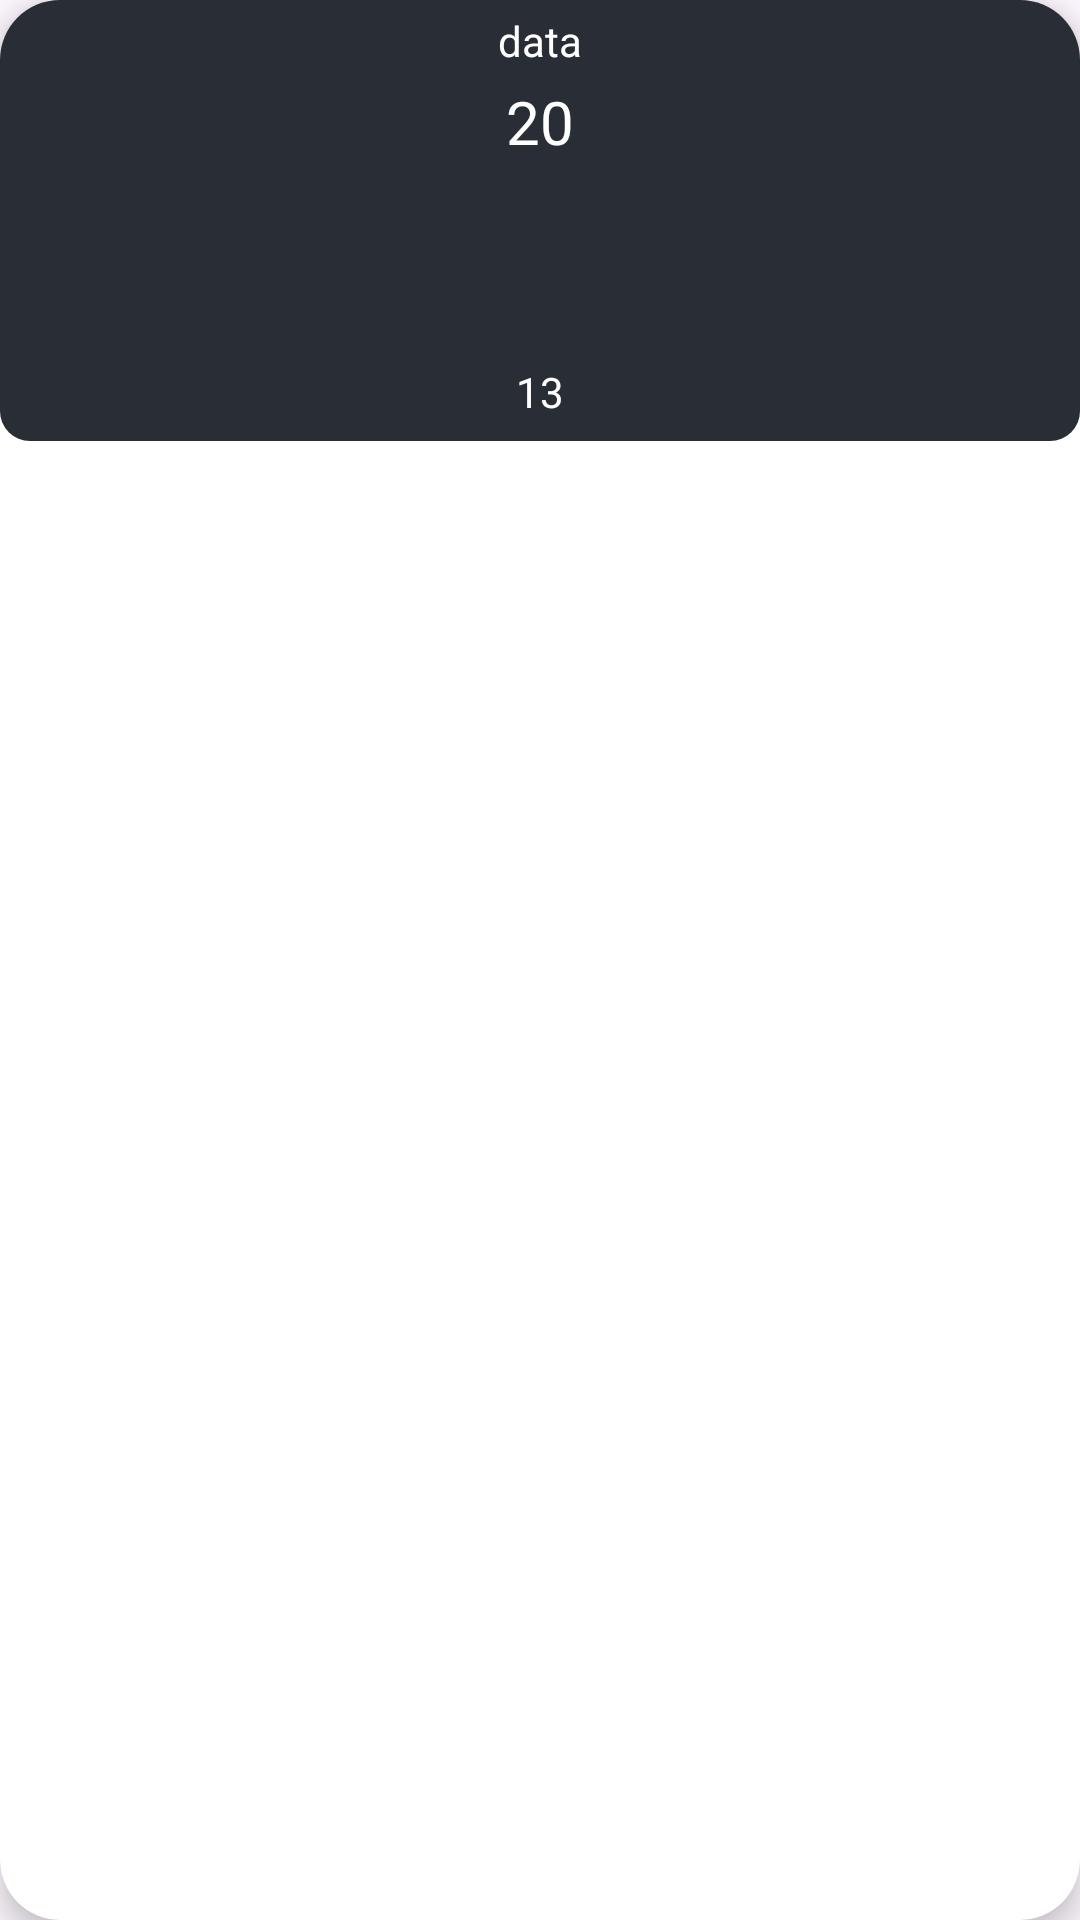

Reconstruct the res/layout file that produces this screen, plus the resources it refers to.
<!-- AndroidManifest.xml: application theme Theme.SenaiWeather -->
<!-- res/layout/weather_rv_days_item.xml -->
<?xml version="1.0" encoding="utf-8"?>
<androidx.cardview.widget.CardView xmlns:android="http://schemas.android.com/apk/res/android"
    xmlns:app="http://schemas.android.com/apk/res-auto"
    android:layout_width="100dp"
    android:layout_height="145dp"
    android:layout_gravity="center"
    android:layout_margin="4dp"
    android:background="@android:color/transparent"
    app:cardCornerRadius="20dp"
    app:cardElevation="6dp">

    <RelativeLayout
        android:layout_width="match_parent"
        android:layout_height="wrap_content"
        android:background="@drawable/card_back" >

        <TextView
            android:id="@+id/idTVDate"
            android:layout_width="match_parent"
            android:layout_height="wrap_content"
            android:gravity="center"
            android:padding="4dp"
            android:text="data"
            android:textAlignment="center"
            android:textColor="@color/white" />

        <TextView
            android:id="@+id/idTVTemperature"
            android:layout_width="match_parent"
            android:layout_height="wrap_content"
            android:gravity="center"
            android:text="20"
            android:textAlignment="center"
            android:textSize="20sp"
            android:layout_below="@+id/idTVDate"
            android:textColor="@color/white"
            />

        <ImageView
            android:id="@+id/idIVCondition"
            android:layout_width="61dp"
            android:layout_height="53dp"
            android:layout_below="@+id/idTVTemperature"
            android:layout_centerHorizontal="true"
            android:layout_marginStart="5dp"
            android:layout_marginTop="5dp"
            android:layout_marginEnd="5dp"
            android:layout_marginBottom="5dp"
            android:padding="4dp"
            android:src="@mipmap/ic_launcher" />

        <TextView
            android:id="@+id/idTVWindSpeed"
            android:layout_width="match_parent"
            android:layout_height="wrap_content"
            android:layout_below="@+id/idIVCondition"
            android:layout_centerHorizontal="true"
            android:layout_gravity="center"
            android:layout_marginStart="4dp"
            android:layout_marginTop="1dp"
            android:layout_marginEnd="4dp"
            android:layout_marginBottom="4dp"
            android:padding="3dp"
            android:text="13"
            android:textAlignment="center"
            android:textColor="@color/white" />

    </RelativeLayout>

</androidx.cardview.widget.CardView>
<!-- resources referenced by this layout -->
<resources>
  <!-- drawable card_back (drawable) -->
  <?xml version="1.0" encoding="utf-8"?>
  <shape xmlns:android="http://schemas.android.com/apk/res/android"
      android:shape = "rectangle">
      <corners android:radius="10dp"/>
      <solid android:color="#ff292d36"/>
  
  </shape>
  <style name="Theme.SenaiWeather" parent="Base.Theme.SenaiWeather" />
  <style name="Base.Theme.SenaiWeather" parent="Theme.Material3.DayNight.NoActionBar">
          <item name="colorPrimary">@color/purple_500</item>
          <item name="colorPrimaryVariant">@color/purple_700</item>
          <item name="colorOnPrimary">@color/white</item>
          <item name="colorSecondary">@color/teal_200</item>
          <item name="colorSecondaryVariant">@color/teal_700</item>
          <item name="colorOnSecondary">@color/black</item>
          <item name="android:statusBarColor" tools:targetApi="1">?attr/colorPrimaryVariant</item>
      </style>
  <!-- not gathered from this repository: default colours our renderer supplied (Android Studio template values) -->
  <color name="purple_500">#FF6200EE</color>
  <color name="purple_700">#FF3700B3</color>
  <color name="teal_200">#FF03DAC5</color>
  <color name="teal_700">#FF018786</color>
  <color name="black">#FF000000</color>
  <color name="white">#FFFFFFFF</color>
</resources>
